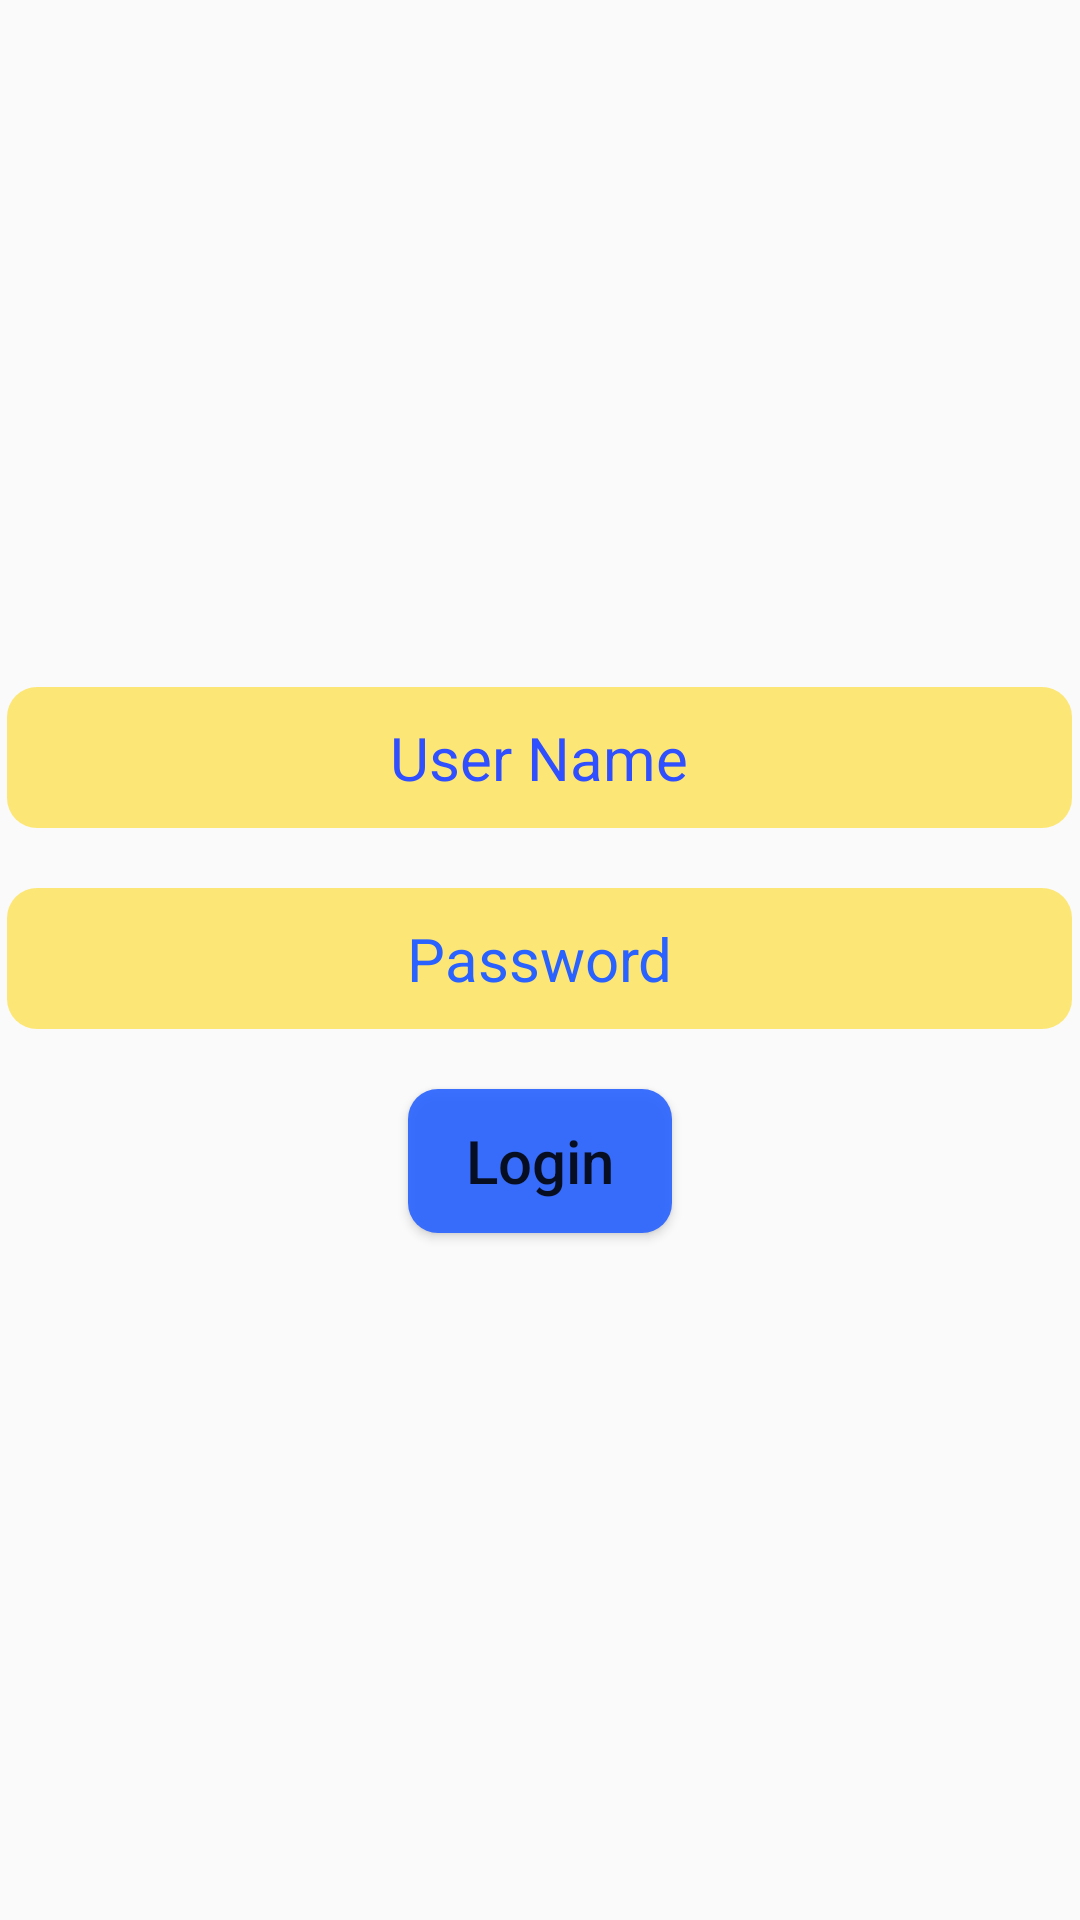

Layout XML and referenced resources for this Android screen:
<!-- AndroidManifest.xml: application theme Theme.SharedPreferencesLogInPage -->
<!-- res/layout/activity_main.xml -->
<?xml version="1.0" encoding="utf-8"?>
<LinearLayout xmlns:android="http://schemas.android.com/apk/res/android"
    xmlns:app="http://schemas.android.com/apk/res-auto"
    xmlns:tools="http://schemas.android.com/tools"
    android:layout_width="match_parent"
    android:layout_height="match_parent"
    tools:context=".MainActivity"
    android:orientation="vertical"
    android:gravity="center">


    <EditText
        android:id="@+id/edName"
        android:layout_width="wrap_content"
        android:layout_height="wrap_content"
        android:ems="15"
        android:inputType="textPersonName"
        android:hint="User Name"
        android:textSize="20sp"
        android:padding="10dp"
        android:background="@drawable/cstm_edittext"
        android:layout_marginBottom="20dp"
        android:gravity="center"
        android:textColorHint="#304FFE"
        />

    <EditText
        android:id="@+id/edPass"
        android:layout_width="wrap_content"
        android:layout_height="wrap_content"
        android:ems="15"
        android:inputType="textPassword"
         android:hint="Password"
        android:textSize="20sp"
        android:gravity="center"
        android:background="@drawable/cstm_edittext"
        android:padding="10dp"
        android:textColorHint="#2962FF"
        />

    <Button
        android:id="@+id/btnLogin"
        android:layout_width="wrap_content"
        android:layout_height="wrap_content"
        android:text="Login"
        android:textAllCaps="false"
        android:textSize="20sp"
        android:padding="10dp"
        android:layout_marginTop="20dp"
        android:background="@drawable/cstm_btn"

        />


</LinearLayout>
<!-- resources referenced by this layout -->
<resources>
  <!-- drawable cstm_btn (drawable) -->
  <?xml version="1.0" encoding="utf-8"?>
  <selector xmlns:android="http://schemas.android.com/apk/res/android">
  
  
  
      <item>
  
  
  
   <shape android:shape="rectangle">
  
       <solid
           android:color="#E82962FF"
           />
  
         <corners
             android:radius="10dp"
      />
  
  
  
  
  
  
   </shape>
  
  
  
      </item>
  
  
  
  
  </selector>
  <!-- drawable cstm_edittext (drawable) -->
  <?xml version="1.0" encoding="utf-8"?>
  <selector xmlns:android="http://schemas.android.com/apk/res/android">
  
  
  
      <item>
  
  
   <shape android:shape="rectangle">
  
       <solid
           android:color="#86FFD600"
     />
  
     <corners
         android:radius="10dp"/>
  
  
  
   </shape>
  
  
  
  
      </item>
  
  
  
  
  
  
  </selector>
  <style name="Theme.SharedPreferencesLogInPage" parent="Theme.AppCompat.Light.NoActionBar">
          
          <item name="colorPrimary">@color/purple_500</item>
          <item name="colorPrimaryVariant">@color/purple_700</item>
          <item name="colorOnPrimary">@color/white</item>
          
          <item name="colorSecondary">@color/teal_200</item>
          <item name="colorSecondaryVariant">@color/teal_700</item>
          <item name="colorOnSecondary">@color/black</item>
          
          <item name="android:statusBarColor">?attr/colorPrimaryVariant</item>
          
      </style>
  <!-- not gathered from this repository: default colours our renderer supplied (Android Studio template values) -->
  <color name="purple_500">#FF6200EE</color>
  <color name="purple_700">#FF3700B3</color>
  <color name="teal_200">#FF03DAC5</color>
  <color name="teal_700">#FF018786</color>
  <color name="black">#FF000000</color>
  <color name="white">#FFFFFFFF</color>
</resources>
